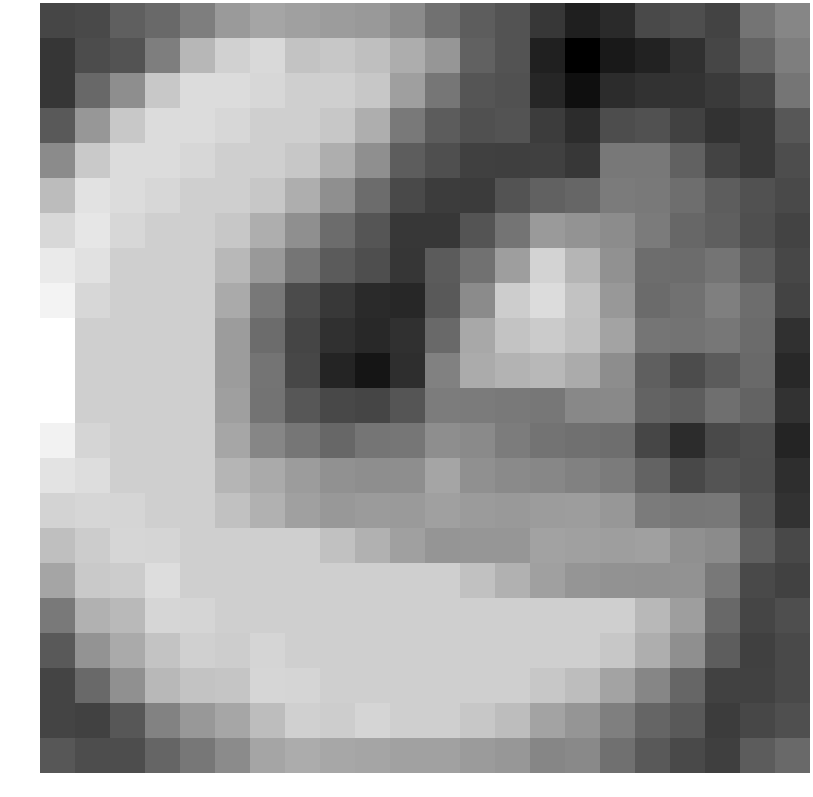

The file beside this chart, header and first rows:
-1.956910, -1.818963, -1.104902, -0.751834, -0.038966, 0.892338, 1.272892, 1.104323, 0.986106, 0.874455, 0.394683, -0.442293, -1.158160, -1.526922, -2.484419, -3.292130, -2.896136, -1.855490, -1.699643, -2.065136, -0.395315, 0.243092
-2.506, -1.758, -1.5, -0.04573, 1.912, 2.773, 3.067, 2.325, 2.456, 2.159, 1.561, 0.7884, -1.017, -1.498, -3.218, -4.361, -3.505, -3.184, -2.709, -1.96, -0.9744, -0.05017
-2.505, -0.8132, 0.4903, 2.482, 3.156, 3.158, 2.992, 2.729, 2.729, 2.448, 1.087, -0.305, -1.453, -1.534, -3.032, -3.842, -2.799, -2.651, -2.597, -2.361, -1.954, -0.3548
-1.322, 0.7893, 2.482, 3.156, 3.158, 2.992, 2.729, 2.729, 2.448, 1.592, -0.2175, -1.204, -1.622, -1.529, -2.276, -2.847, -1.702, -1.539, -2.123, -2.642, -2.44, -1.366
0.4021, 2.505, 3.156, 3.158, 2.992, 2.729, 2.729, 2.448, 1.592, 0.5312, -1.16, -1.66, -2.178, -2.192, -2.155, -2.456, -0.2606, -0.2589, -1.038, -2.042, -2.418, -1.733
2.054, 3.368, 3.158, 2.992, 2.729, 2.729, 2.448, 1.592, 0.5312, -0.6499, -1.825, -2.311, -2.329, -1.5, -1.017, -0.8717, -0.1539, -0.2213, -0.5884, -1.164, -1.583, -1.86
3.011, 3.493, 2.992, 2.729, 2.729, 2.448, 1.592, 0.5312, -0.6499, -1.436, -2.463, -2.472, -1.464, -0.4001, 0.9145, 0.6598, 0.4213, -0.1619, -0.8158, -1.088, -1.666, -2.046
3.635, 3.32, 2.729, 2.729, 2.729, 1.943, 0.8799, -0.3497, -1.23, -1.69, -2.506, -1.252, -0.4577, 1.061, 2.865, 1.842, 0.5878, -0.6246, -0.6534, -0.3939, -1.159, -1.933
3.945, 2.992, 2.729, 2.729, 2.729, 1.438, -0.2372, -1.785, -2.416, -2.906, -3.012, -1.287, 0.4034, 2.663, 3.156, 2.263, 0.8387, -0.7053, -0.5067, 0.003850, -0.6272, -2.053
4.37, 2.729, 2.729, 2.729, 2.729, 0.9703, -0.6644, -1.983, -2.659, -2.939, -2.676, -0.7455, 1.387, 2.332, 2.565, 2.193, 1.207, -0.362, -0.4193, -0.2706, -0.6987, -2.697
4.37, 2.729, 2.729, 2.729, 2.729, 0.965, -0.4004, -1.912, -3.07, -3.642, -2.779, 0.04307, 1.49, 1.774, 1.931, 1.493, 0.4589, -1.105, -1.735, -1.244, -0.755, -2.99
4.37, 2.729, 2.729, 2.729, 2.729, 1.081, -0.4058, -1.38, -1.89, -1.975, -1.44, -0.1096, -0.1587, -0.1686, -0.2809, 0.2901, 0.3327, -0.9758, -1.171, -0.5733, -0.962, -2.649
3.922, 2.91, 2.729, 2.729, 2.729, 1.324, 0.2345, -0.3271, -0.8417, -0.3669, -0.3246, 0.5005, 0.3642, -0.129, -0.433, -0.5359, -0.5878, -1.942, -2.848, -1.856, -1.655, -3.108
3.436, 3.209, 2.729, 2.729, 2.729, 1.834, 1.446, 0.9712, 0.5863, 0.5116, 0.4829, 1.268, 0.5574, 0.3785, 0.2467, 0.07136, -0.1426, -0.9804, -1.9, -1.479, -1.681, -2.769
2.875, 2.965, 2.91, 2.729, 2.729, 2.223, 1.687, 1.117, 0.8514, 0.9374, 0.9061, 1.101, 0.9298, 0.8829, 0.9721, 1.005, 0.7957, -0.1622, -0.3004, -0.2489, -1.463, -2.622
2.179, 2.603, 2.941, 2.91, 2.729, 2.729, 2.729, 2.729, 2.223, 1.687, 1.117, 0.7341, 0.76, 0.7758, 1.169, 1.101, 1.051, 1.108, 0.5629, 0.3858, -1.094, -1.889
1.3, 2.507, 2.597, 3.209, 2.729, 2.729, 2.729, 2.729, 2.729, 2.729, 2.729, 2.729, 2.223, 1.687, 1.117, 0.7341, 0.6427, 0.5984, 0.6408, -0.2618, -1.827, -2.094
-0.2213, 1.7, 1.972, 2.965, 2.91, 2.729, 2.729, 2.729, 2.729, 2.729, 2.729, 2.729, 2.729, 2.729, 2.729, 2.729, 2.729, 1.942, 1.056, -0.788, -1.976, -1.679
-1.319, 0.7031, 1.452, 2.303, 2.735, 2.642, 2.91, 2.729, 2.729, 2.729, 2.729, 2.729, 2.729, 2.729, 2.729, 2.729, 2.448, 1.592, 0.5312, -1.16, -2.166, -1.819
-2.021, -0.7274, 0.5757, 1.94, 2.291, 2.367, 2.941, 2.91, 2.729, 2.729, 2.729, 2.729, 2.729, 2.729, 2.448, 2.097, 1.243, 0.2311, -0.8564, -2.092, -2.131, -1.823
-2.022, -2.1, -1.372, 0.07413, 0.8246, 1.311, 2.09, 2.735, 2.642, 2.91, 2.729, 2.729, 2.448, 2.097, 1.243, 0.7362, -0.02014, -0.9008, -1.29, -2.263, -1.906, -1.645
-1.388, -1.733, -1.733, -0.9046, -0.2728, 0.39, 1.272, 1.517, 1.354, 1.273, 1.155, 1.155, 0.9306, 0.7942, 0.2416, 0.3286, -0.529, -1.304, -1.861, -2.204, -1.222, -0.7567
